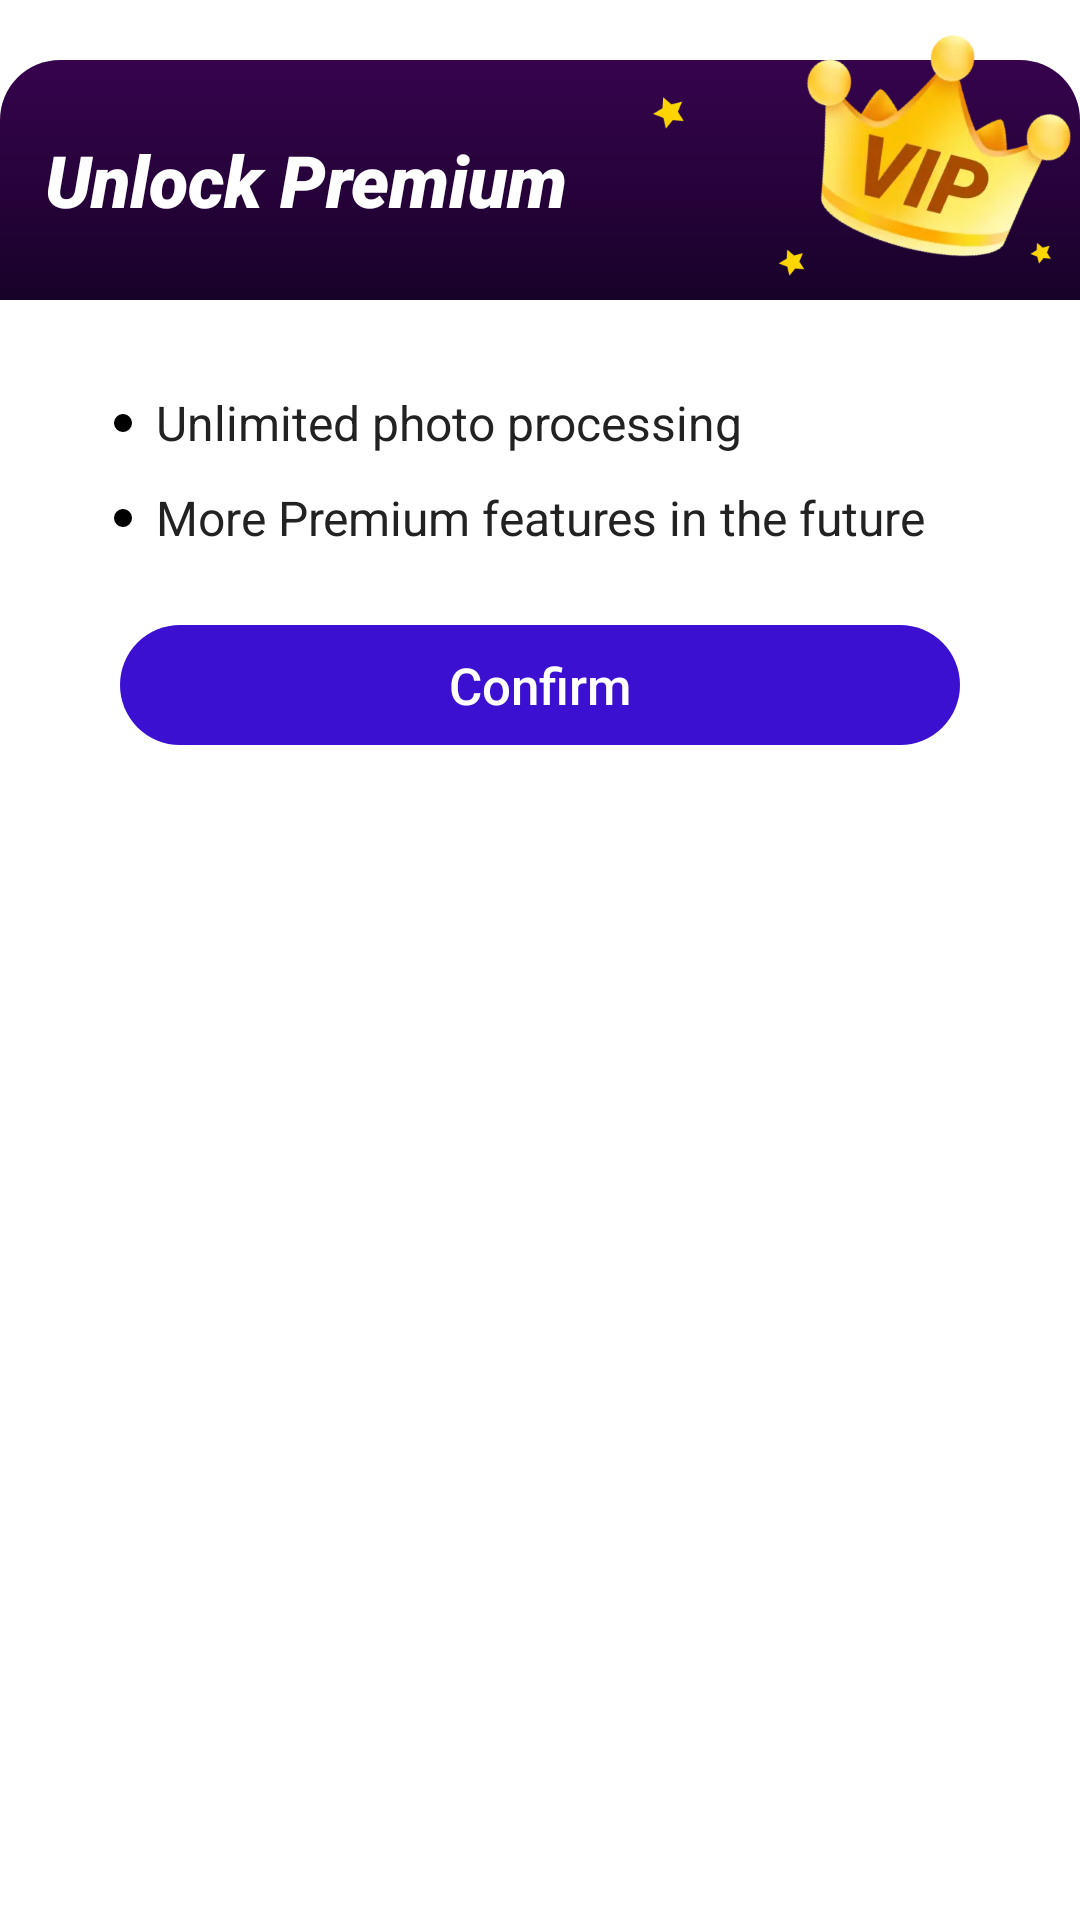

Reconstruct the res/layout file that produces this screen, plus the resources it refers to.
<!-- AndroidManifest.xml: application theme Theme.AiRemoveBg -->
<!-- res/layout/dialog_unlock_premium.xml -->
<?xml version="1.0" encoding="utf-8"?>
<androidx.constraintlayout.widget.ConstraintLayout xmlns:android="http://schemas.android.com/apk/res/android"
    xmlns:app="http://schemas.android.com/apk/res-auto"
    android:layout_width="wrap_content"
    android:layout_height="wrap_content"
    android:background="@color/transparent">

    <LinearLayout
        android:id="@+id/top"
        android:layout_width="0dp"
        android:layout_height="80dp"
        android:layout_marginTop="20dp"
        android:background="@drawable/bg_top_diaolg_premium"
        android:gravity="center_vertical"
        android:orientation="vertical"
        app:layout_constraintEnd_toEndOf="parent"
        app:layout_constraintStart_toStartOf="parent"
        app:layout_constraintTop_toTopOf="parent">

        <TextView
            android:layout_width="wrap_content"
            android:layout_height="wrap_content"
            android:layout_marginStart="15dp"
            android:fontFamily="sans-serif-black"
            android:text="@string/unlock_premium"
            android:textColor="@color/white"
            android:textSize="24sp"
            android:textStyle="italic" />
    </LinearLayout>

    <ImageView
        android:layout_width="wrap_content"
        android:layout_height="wrap_content"
        android:adjustViewBounds="true"
        android:src="@mipmap/ic_vip_dialog"
        app:layout_constraintEnd_toEndOf="parent"
        app:layout_constraintTop_toTopOf="parent" />

    <LinearLayout
        android:layout_width="match_parent"
        android:layout_height="wrap_content"
        android:background="@drawable/bg_bottom_diaolg_premium"
        android:gravity="center_horizontal"
        android:orientation="vertical"
        app:layout_constraintTop_toBottomOf="@+id/top">

        <LinearLayout
            android:layout_width="match_parent"
            android:layout_height="wrap_content"
            android:orientation="horizontal"
            android:paddingStart="38dp"
            android:paddingTop="30dp"
            android:paddingEnd="38dp">

            <View
                android:layout_width="6dp"
                android:layout_height="6dp"
                android:layout_marginTop="8dp"
                android:layout_marginEnd="8dp"
                android:background="@drawable/dot" />

            <TextView
                android:layout_width="wrap_content"
                android:layout_height="wrap_content"
                android:text="@string/vip_tip1"
                android:textColor="@color/text_black"
                android:textSize="16sp" />
        </LinearLayout>

        <LinearLayout
            android:layout_width="match_parent"
            android:layout_height="wrap_content"
            android:orientation="horizontal"
            android:paddingStart="38dp"
            android:paddingTop="10dp"
            android:paddingEnd="38dp">

            <View
                android:layout_width="6dp"
                android:layout_height="6dp"
                android:layout_marginTop="8dp"
                android:layout_marginEnd="8dp"
                android:background="@drawable/dot" />

            <TextView
                android:layout_width="wrap_content"
                android:layout_height="wrap_content"
                android:text="@string/vip_tip2"
                android:textColor="@color/text_black"
                android:textSize="16sp" />
        </LinearLayout>

        <TextView
            android:id="@+id/confirm"
            android:layout_width="match_parent"
            android:layout_height="40dp"
            android:layout_marginStart="40dp"
            android:layout_marginTop="25dp"
            android:layout_marginEnd="40dp"
            android:layout_marginBottom="25dp"
            android:background="@drawable/button_bg"
            android:fontFamily="sans-serif-medium"
            android:gravity="center"
            android:text="@string/confirm"
            android:textColor="@color/white"
            android:textSize="17sp" />
    </LinearLayout>


</androidx.constraintlayout.widget.ConstraintLayout>
<!-- resources referenced by this layout -->
<resources>
  <color name="text_black">#FF222222</color>
  <color name="transparent">#00000000</color>
  <color name="white">#FFFFFFFF</color>
  <!-- drawable bg_top_diaolg_premium (drawable) -->
  <?xml version="1.0" encoding="utf-8"?>
  <shape xmlns:android="http://schemas.android.com/apk/res/android">
      <corners android:topLeftRadius="20dp" android:topRightRadius="20dp"/>
      <gradient android:angle="270" android:startColor="@color/color_ff36034d" android:endColor="@color/color_ff180229"/>
  </shape>
  <!-- drawable button_bg (drawable) -->
  <?xml version="1.0" encoding="utf-8"?>
  <shape xmlns:android="http://schemas.android.com/apk/res/android">
      <corners android:radius="22dp"/>
      <solid android:color="@color/main"/>
  </shape>
  <!-- drawable dot (drawable) -->
  <?xml version="1.0" encoding="utf-8"?>
  <shape xmlns:android="http://schemas.android.com/apk/res/android"
      android:shape="oval">
      <solid android:color="@color/black"/>
      <size android:height="4dp" android:width="4dp"/>
  
  </shape>
  <!-- mipmap ic_vip_dialog: webp bitmap (mipmap-xxxhdpi, 12654 bytes) -->
  <string name="confirm">Confirm</string>
  <string name="unlock_premium">Unlock Premium</string>
  <string name="vip_tip1">Unlimited photo processing</string>
  <string name="vip_tip2">More Premium features in the future</string>
  <style name="Theme.AiRemoveBg" parent="Theme.MaterialComponents.Light.NoActionBar">
          
          <item name="colorPrimary">@color/main</item>
          <item name="colorPrimaryVariant">@color/purple_700</item>
          <item name="colorOnPrimary">@color/white</item>
          
          <item name="colorSecondary">@color/teal_200</item>
          <item name="colorSecondaryVariant">@color/teal_700</item>
          <item name="colorOnSecondary">@color/black</item>
          
  
          
  
      </style>
  <color name="color_ff36034d">#FF36034D</color>
  <color name="color_ff180229">#FF180229</color>
  <color name="main">#FF3B10D1</color>
  <color name="black">#FF000000</color>
  <color name="purple_700">#FF3700B3</color>
  <color name="teal_200">#FF03DAC5</color>
  <color name="teal_700">#FF018786</color>
</resources>
